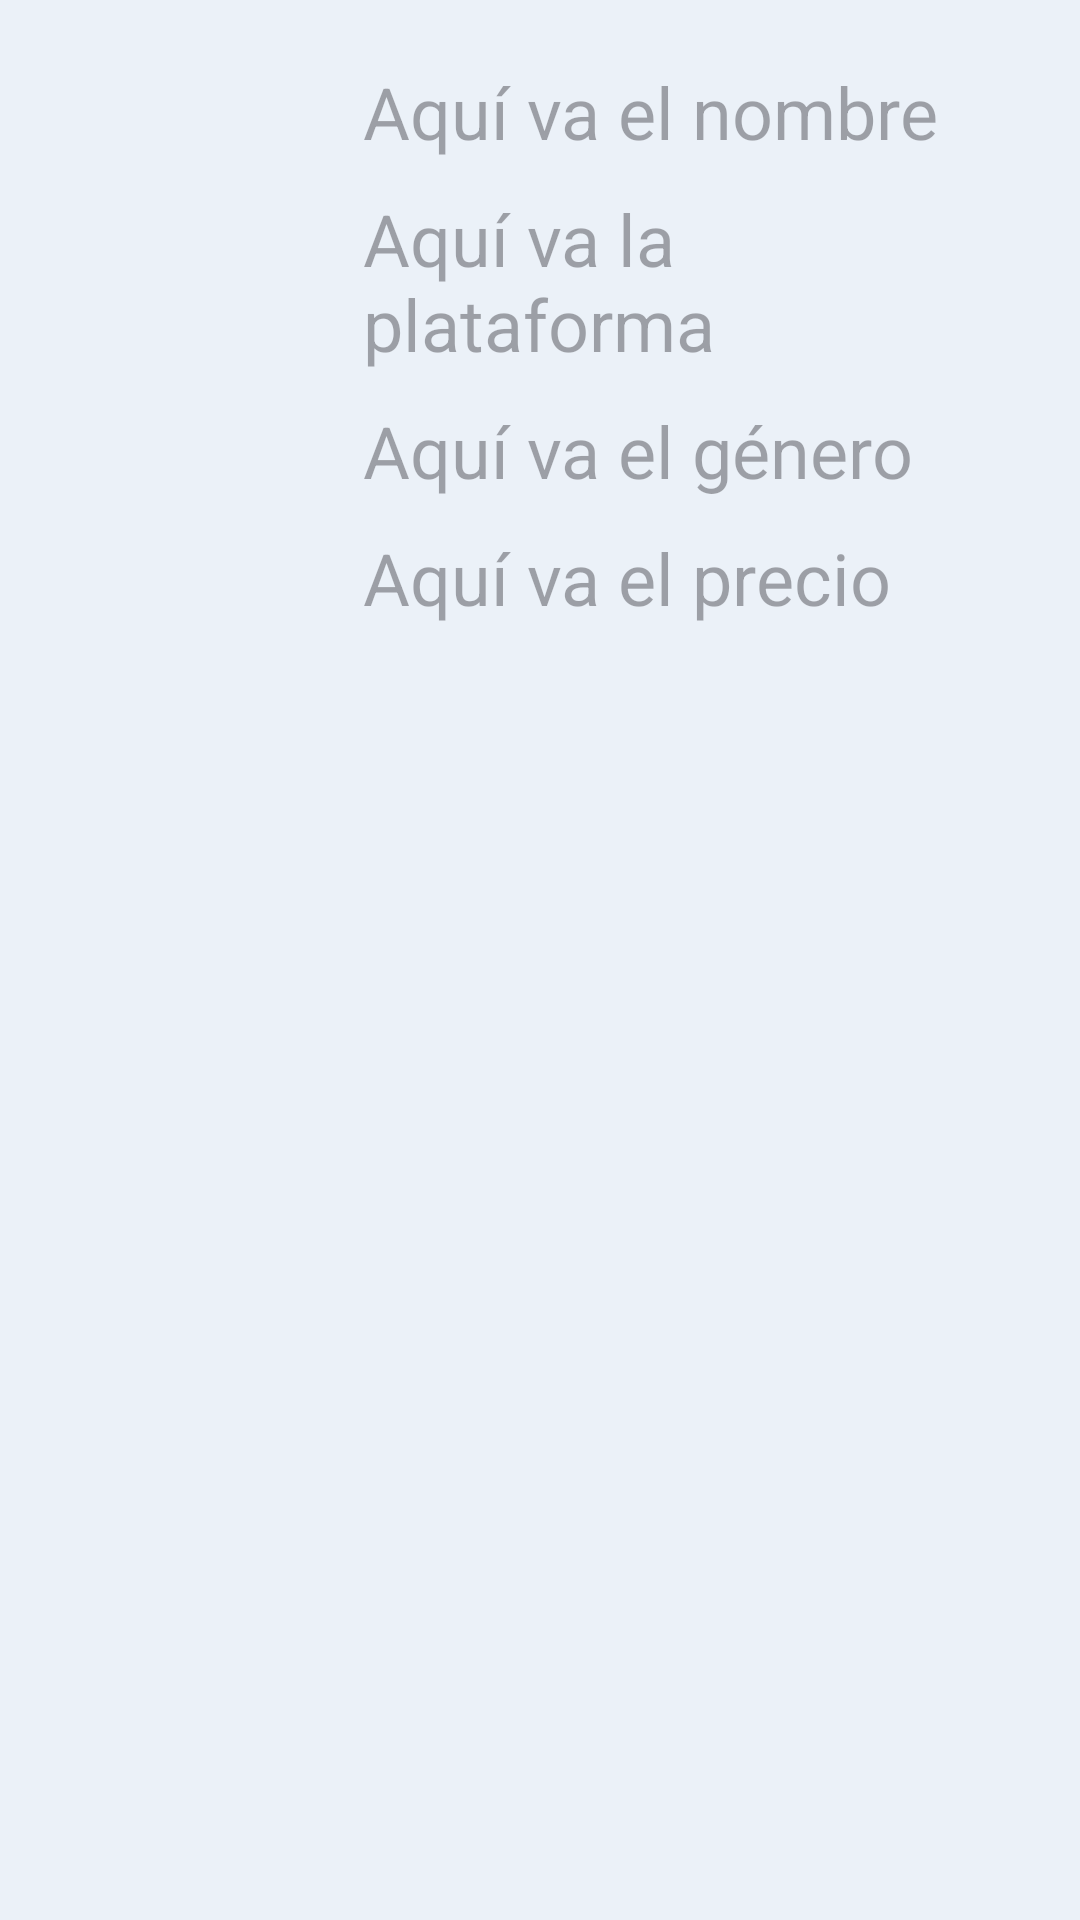

Android layout source for this screen:
<!-- AndroidManifest.xml: application theme Theme.Promul_trabajo_final_trimestre -->
<!-- res/layout/producto_layout.xml -->
<?xml version="1.0" encoding="utf-8"?>
<LinearLayout xmlns:android="http://schemas.android.com/apk/res/android"
    xmlns:app="http://schemas.android.com/apk/res-auto"
    xmlns:tools="http://schemas.android.com/tools"
    android:layout_width="match_parent"
    android:layout_height="wrap_content"
    android:layout_margin="20dp"
    android:background="@color/material_dynamic_neutral_variant95"
    android:padding="16dp">

    <ImageView
        android:id="@+id/imagenProductoImageView"
        android:layout_width="100dp"
        android:layout_height="100dp"
        android:layout_gravity="center"
        android:contentDescription="imagen producto"
        android:padding="5dp"
        tools:srcCompat="@drawable/imagen_no_disponible" />

    <LinearLayout
        android:layout_width="match_parent"
        android:layout_height="wrap_content"
        android:orientation="vertical">

        <TextView
            android:id="@+id/nombreProductoTextView"
            android:layout_width="match_parent"
            android:layout_height="wrap_content"
            android:hint="Aquí va el nombre"
            android:padding="5dp"
            android:textSize="24sp" />

        <TextView
            android:id="@+id/plataformaProductoTextView"
            android:layout_width="match_parent"
            android:layout_height="wrap_content"
            android:hint="Aquí va la plataforma"
            android:padding="5dp"
            android:textSize="24sp" />

        <TextView
            android:id="@+id/generoProductoTextView"
            android:layout_width="match_parent"
            android:layout_height="wrap_content"
            android:hint="Aquí va el género"
            android:padding="5dp"
            android:textSize="24sp" />

        <TextView
            android:id="@+id/precioProductoTextView"
            android:layout_width="match_parent"
            android:layout_height="wrap_content"
            android:hint="Aquí va el precio"
            android:padding="5dp"
            android:textSize="24sp" />
    </LinearLayout>

</LinearLayout>
<!-- resources referenced by this layout -->
<resources>
  <!-- drawable imagen_no_disponible: png bitmap (drawable, 17616 bytes) -->
  <style name="Theme.Promul_trabajo_final_trimestre" parent="Base.Theme.Promul_trabajo_final_trimestre" />
  <style name="Base.Theme.Promul_trabajo_final_trimestre" parent="Theme.Material3.DayNight.NoActionBar">
          
          
      </style>
</resources>
